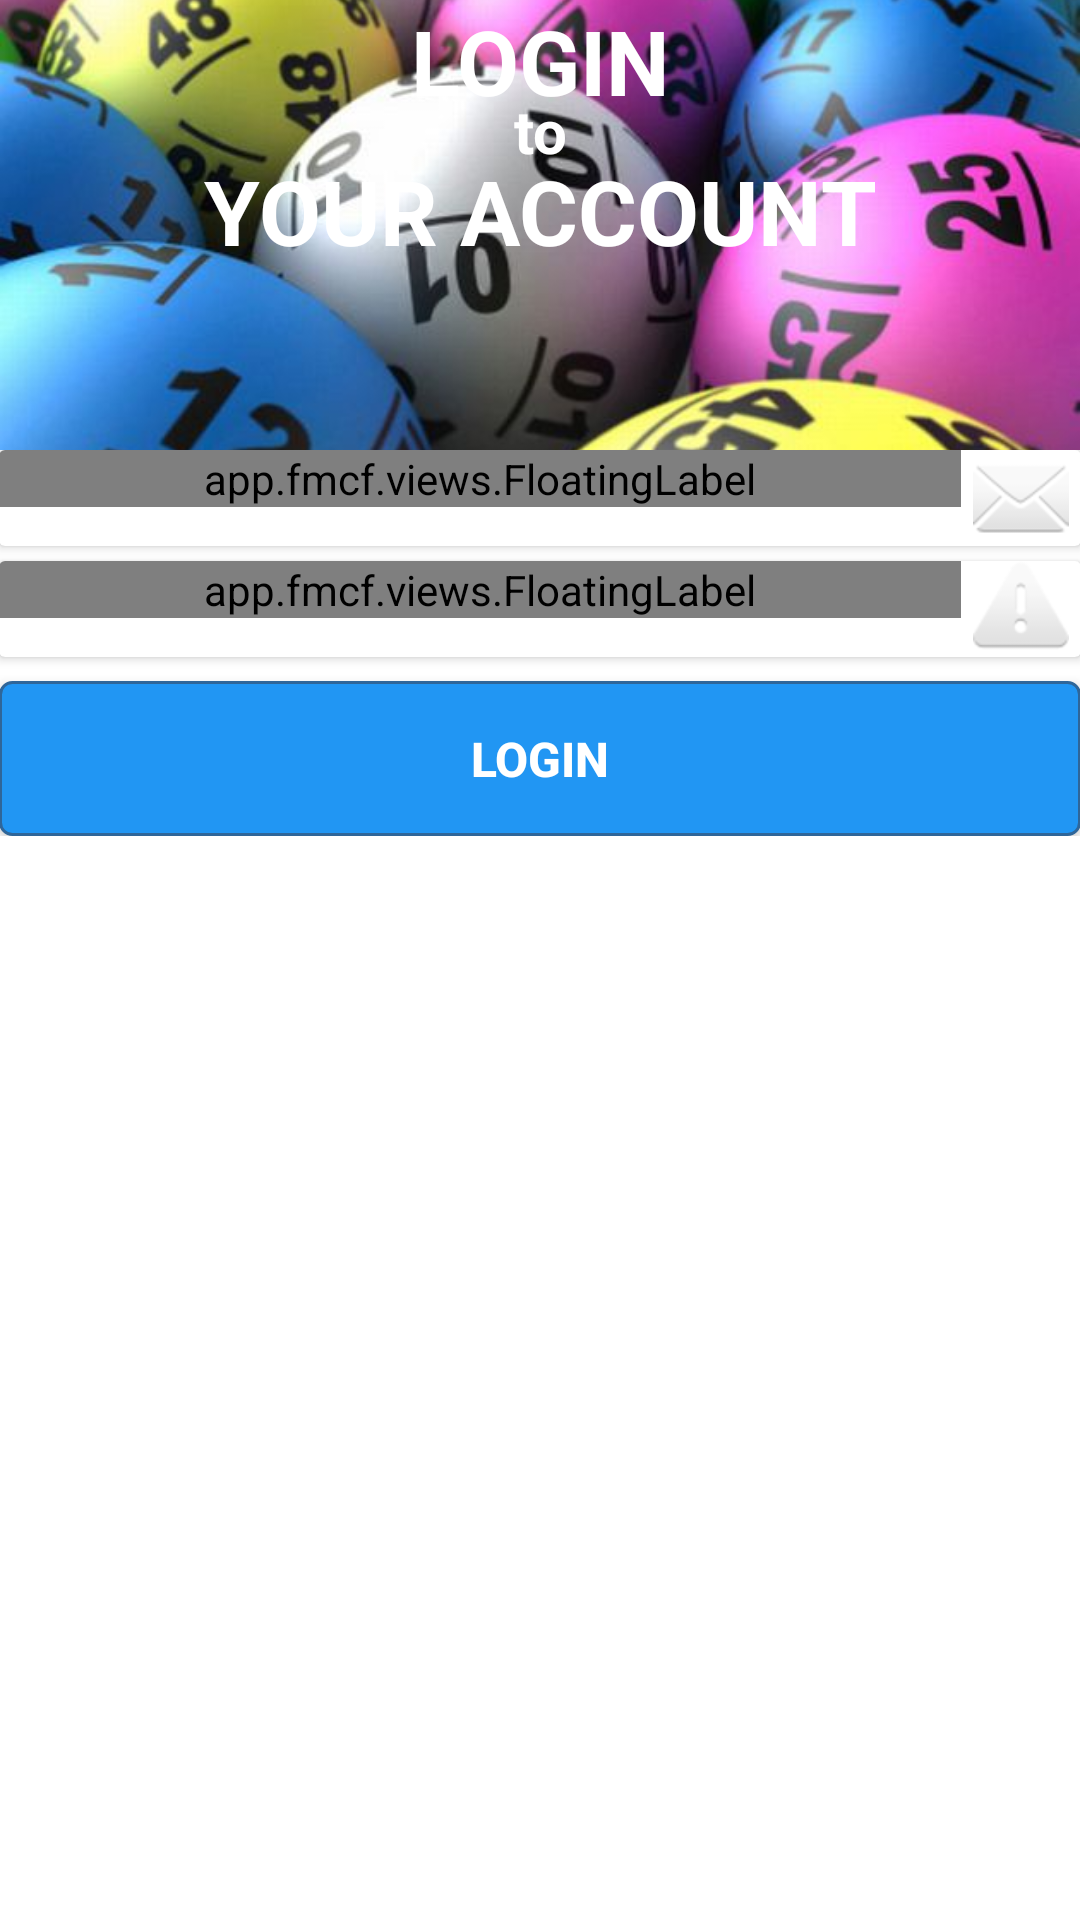

Produce the Android XML layout that renders to this screen, including the resource entries it uses.
<!-- AndroidManifest.xml: application theme AppTheme -->
<!-- res/layout/activity_login.xml -->
<LinearLayout xmlns:android="http://schemas.android.com/apk/res/android"
    xmlns:FloatingLabel="http://schemas.android.com/apk/res-auto"
    xmlns:app="http://schemas.android.com/apk/res-auto"
    xmlns:tools="http://schemas.android.com/tools"
    xmlns:whatever="http://schemas.android.com/apk/res-auto"
    android:layout_width="match_parent"
    android:layout_height="match_parent"
    android:orientation="vertical"
    tools:context="app.fmcf.LoginActivity">

    <FrameLayout
        android:layout_width="match_parent"
        android:layout_height="wrap_content">

        <ImageView
            android:layout_width="match_parent"
            android:layout_height="150dp"
            android:scaleType="centerCrop"
            android:src="@drawable/lotto_lottery" />

        <TextView
            android:layout_width="match_parent"
            android:layout_height="wrap_content"
            android:gravity="center_horizontal"
            android:text="Login"
            android:textAllCaps="true"
            android:textColor="@color/white"
            android:textSize="30sp"
            android:textStyle="bold" />

        <TextView
            android:layout_width="match_parent"
            android:layout_height="wrap_content"
            android:layout_marginTop="30dp"
            android:gravity="center_horizontal"
            android:text="to"
            android:textColor="@color/white"
            android:textSize="20sp"
            android:textStyle="bold" />

        <TextView
            android:layout_width="match_parent"
            android:layout_height="wrap_content"
            android:layout_marginTop="50dp"
            android:gravity="center_horizontal"
            android:text="your Account"
            android:textAllCaps="true"
            android:textColor="@color/white"
            android:textSize="30sp"
            android:textStyle="bold" />


    </FrameLayout>

    <LinearLayout
        android:layout_width="match_parent"
        android:layout_height="wrap_content"
        android:orientation="vertical"
        android:padding="@dimen/activity_horizontal_margin">

        <android.support.v7.widget.CardView
            android:layout_width="match_parent"
            android:layout_height="wrap_content">
                <LinearLayout
                    android:layout_width="match_parent"
                    android:layout_height="wrap_content"
                    android:orientation="horizontal">
                <app.fmcf.views.FloatingLabel
                    android:layout_weight="1"
                    android:layout_width="match_parent"
                    android:layout_height="wrap_content"
                    app:floatLabelTextAppearance="@style/TextAppearance.YourApp.FloatLabel">

                    <com.andreabaccega.widget.FormEditText
                        android:id="@+id/edtUsername"
                        android:layout_width="match_parent"
                        android:layout_height="wrap_content"
                        android:layout_marginTop="0dp"
                        android:hint="Username"
                        android:imeOptions="actionNext"
                        android:inputType="text"
                        android:padding="10dp"
                        android:singleLine="true"
                        android:textSize="15sp"
                        whatever:emptyErrorString="Username cannot be empty"
                        whatever:testErrorString=""
                        whatever:testType="alphaNumeric" />
                </app.fmcf.views.FloatingLabel>

                <ImageView
                    android:layout_width="80dp"
                    android:layout_height="wrap_content"
                    android:layout_gravity="bottom|end"
                    android:layout_weight="1"
                    android:src="@android:drawable/ic_dialog_email">

                </ImageView>
                </LinearLayout>
        </android.support.v7.widget.CardView>

        <android.support.v7.widget.CardView
            android:layout_width="match_parent"
            android:layout_height="wrap_content"
            android:layout_marginTop="5dp">

            <LinearLayout
                android:layout_width="match_parent"
                android:layout_height="wrap_content"
                android:orientation="horizontal">

                <app.fmcf.views.FloatingLabel
                    android:layout_width="match_parent"
                    android:layout_height="wrap_content"
                    android:layout_weight="1"
                    app:floatLabelTextAppearance="@style/TextAppearance.YourApp.FloatLabel">

                    <com.andreabaccega.widget.FormEditText
                        android:id="@+id/edtPassword"
                        android:layout_width="match_parent"
                        android:layout_height="wrap_content"
                        android:layout_marginTop="0dp"
                        android:hint="Password"
                        android:imeOptions="actionNext"
                        android:inputType="textPassword"
                        android:padding="10dp"
                        android:singleLine="true"
                        android:textSize="15sp"
                        whatever:emptyErrorString="Password cannot be empty"
                        whatever:testErrorString=""
                        whatever:testType="alphaNumeric" />
                </app.fmcf.views.FloatingLabel>

                <ImageView
                    android:layout_width="80dp"
                    android:layout_height="wrap_content"
                    android:layout_gravity="bottom|end"
                    android:layout_weight="1"
                    android:src="@android:drawable/ic_dialog_alert">

                </ImageView>
            </LinearLayout>
        </android.support.v7.widget.CardView>


        <Button
            android:id="@+id/btnLogin"
            android:layout_width="match_parent"
            android:layout_height="wrap_content"
            android:layout_gravity="center_horizontal"
            android:layout_marginTop="8dp"
            android:background="@drawable/button_selector"
            android:padding="15dp"
            android:text="Login"
            android:textColor="@color/white"
            android:textSize="16sp"
            android:textStyle="bold" />

    </LinearLayout>

</LinearLayout>
<!-- resources referenced by this layout -->
<resources>
  <color name="white">#FFFFFF</color>
  <!-- drawable button_selector (drawable) -->
  <?xml version="1.0" encoding="utf-8"?>
  <selector xmlns:android="http://schemas.android.com/apk/res/android">
      <item android:state_pressed="true" >
          <shape>
              <solid
                  android:color="#449def" />
              <stroke
                  android:width="1dp"
                  android:color="#2f6699" />
              <corners
                  android:radius="3dp" />
              <padding
                  android:left="10dp"
                  android:top="10dp"
                  android:right="10dp"
                  android:bottom="10dp" />
          </shape>
      </item>
      <item>
          <shape>
              <gradient
                  android:startColor="@color/primary"
                  android:endColor="@color/primary"
                  android:angle="270" />
              <stroke
                  android:width="1dp"
                  android:color="#2f6699" />
              <corners
                  android:radius="4dp" />
              <padding
                  android:left="10dp"
                  android:top="10dp"
                  android:right="10dp"
                  android:bottom="10dp" />
          </shape>
      </item>
  </selector>
  <!-- drawable lotto_lottery: jpg bitmap (drawable, 40705 bytes) -->
  <style name="TextAppearance.YourApp.FloatLabel" parent="android:TextAppearance.Small">
          <item name="android:textColor">@drawable/example_colors_float_label</item>
          <item name="android:textSize">11sp</item>
          <item name="android:textStyle">bold</item>
      </style>
  <style name="AppTheme" parent="AppTheme.Base">
          
      </style>
  <color name="primary">#2196F3</color>
  <!-- drawable example_colors_float_label (drawable) -->
  <?xml version="1.0" encoding="utf-8"?>
  <selector xmlns:android="http://schemas.android.com/apk/res/android">
  
      
      <item android:color="@color/primary" android:state_activated="true" />
  
      
      <item android:color="#7000" />
  
  </selector>
  <style name="AppTheme.Base" parent="Theme.AppCompat.Light.NoActionBar">
          <item name="colorPrimary">@color/primary</item>
          <item name="colorPrimaryDark">@color/primary_dark</item>
          <item name="colorAccent">@color/accent</item>
  
          <item name="colorControlHighlight">@color/highlight</item>
          <item name="android:windowBackground">@color/white</item>
          
      </style>
  <color name="primary_dark">#D32F2F</color>
  <color name="accent">#FF5722</color>
  <color name="highlight">#B6B6B6</color>
</resources>
